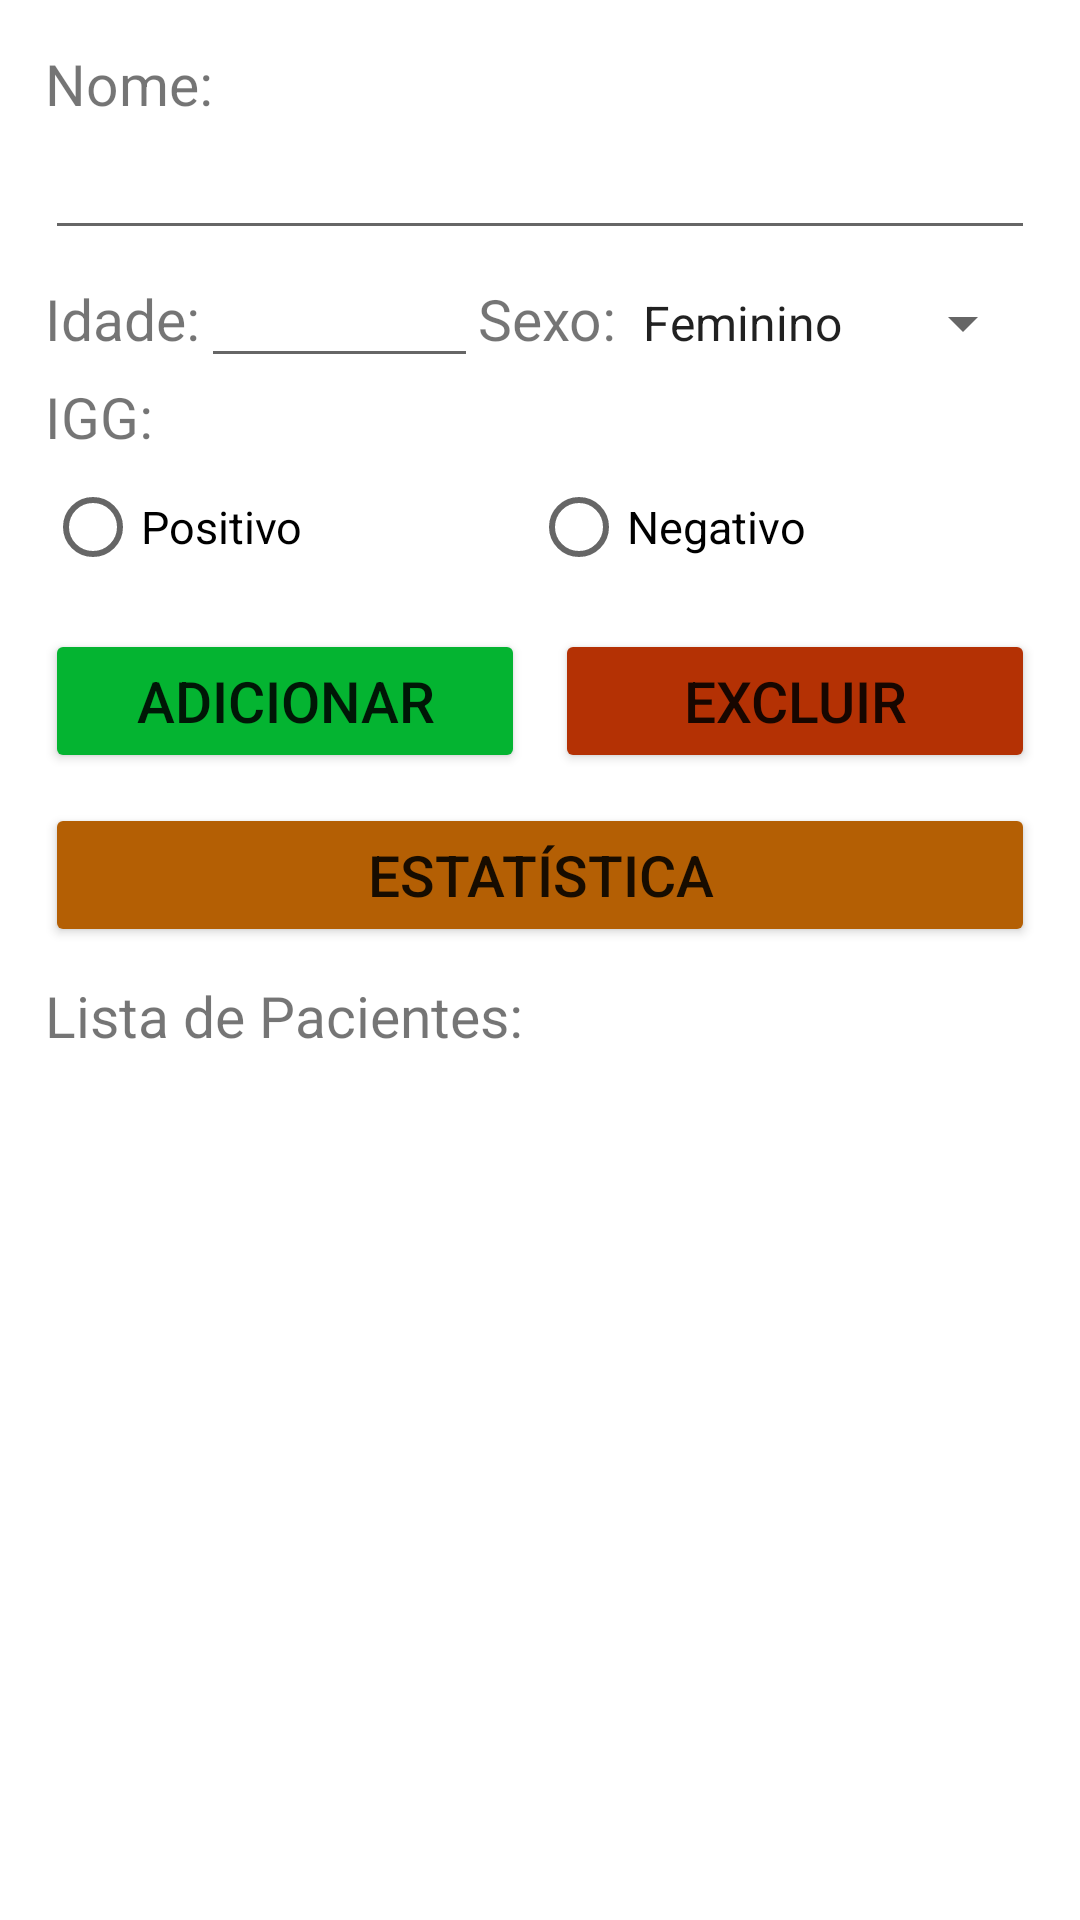

The Android layout XML behind this screen, and the referenced resources:
<!-- AndroidManifest.xml: application theme Theme.Prova -->
<!-- res/layout/activity_main.xml -->
<?xml version="1.0" encoding="utf-8"?>
<LinearLayout xmlns:android="http://schemas.android.com/apk/res/android"
    xmlns:app="http://schemas.android.com/apk/res-auto"
    xmlns:tools="http://schemas.android.com/tools"
    android:layout_width="match_parent"
    android:layout_height="match_parent"
    tools:context=".MainActivity"
    android:orientation="vertical">






    <TextView
        android:layout_width="match_parent"
        android:layout_height="wrap_content"
        android:layout_marginTop="15dp"
        android:layout_marginLeft="15dp"
        android:textSize="19sp"
        android:text="Nome:"/>
    <EditText
        android:layout_width="match_parent"
        android:layout_height="wrap_content"
        android:textSize="19sp"
        android:layout_marginLeft="15dp"
        android:layout_marginRight="15dp"
        android:inputType="text"
        android:id="@+id/txtNome"/>
    <LinearLayout
        android:layout_width="match_parent"
        android:layout_height="wrap_content">
        
        <TextView
            android:layout_width="wrap_content"
            android:layout_height="wrap_content"
            android:textSize="19sp"
            android:layout_marginLeft="15dp"
            android:layout_weight="25"
            android:text="Idade:" />

        <EditText
            android:id="@+id/txtIdade"
            android:layout_width="wrap_content"
            android:layout_height="wrap_content"
            android:layout_weight="3015"
            android:inputType="number"

            android:textSize="19sp" />
        
            <TextView
                android:layout_width="wrap_content"
                android:layout_height="wrap_content"
                android:textSize="19sp"
                android:layout_weight="25"
                android:text="Sexo:"
                />
        
            <Spinner
                android:layout_width="wrap_content"
                android:layout_height="wrap_content"
                android:id="@+id/spnSexo"
                android:layout_marginRight="15dp"
                android:entries="@array/sexo"
                android:layout_weight="25"
                android:textSize="19sp"
                />
    </LinearLayout>
    
    <TextView
        android:layout_width="match_parent"
        android:layout_height="wrap_content"
        android:textSize="19sp"
        android:layout_marginLeft="15dp"
        android:text="IGG: "/>

    
    <RadioGroup
        android:layout_width="match_parent"
        android:layout_height="wrap_content"
        android:orientation="horizontal"
        android:id="@+id/rgbIgg">
                <RadioButton
                    android:layout_width="wrap_content"
                    android:layout_height="wrap_content"
                    android:text="Positivo"
                    android:textSize="15sp"
                    android:layout_weight="1"
                    android:layout_marginLeft="15dp"
                    android:id="@+id/rbdPositivo"/>
                <RadioButton
                    android:layout_width="wrap_content"
                    android:layout_height="wrap_content"
                    android:text="Negativo"
                    android:textSize="15sp"
                    android:layout_weight="1"
                    android:layout_marginRight="15dp"
                    android:id="@+id/rbdNegativo"/>
    </RadioGroup>


    <LinearLayout
        android:layout_width="match_parent"
        android:layout_height="wrap_content">
        
        <Button
            android:layout_width="match_parent"
            android:layout_height="wrap_content"
            android:text="Adicionar"
            android:layout_weight="50"
            android:layout_marginTop="10dp"
            android:textSize="19sp"
            android:layout_marginLeft="15dp"
            android:layout_marginRight="5dp"
            android:backgroundTint="#04B431"
            android:id="@+id/btnAdicionar"/>
        
        <Button
            android:layout_width="match_parent"
            android:layout_height="wrap_content"
            android:text="Excluir"
            android:layout_weight="50"
            android:layout_marginTop="10dp"
            android:textSize="19sp"
            android:layout_marginLeft="5dp"
            android:layout_marginRight="15dp"
            android:backgroundTint="#B43104"
            android:id="@+id/btnExcluir"/>
        </LinearLayout>
    
    <Button
        android:layout_width="match_parent"
        android:layout_height="wrap_content"
        android:text="Estatística"
        android:textSize="19sp"
        android:layout_marginTop="10dp"
        android:layout_marginLeft="15dp"
        android:layout_marginRight="15dp"
        android:backgroundTint="#B45F04"
        android:id="@+id/btnEstatistica"/>
    
    <TextView
        android:layout_width="match_parent"
        android:layout_height="wrap_content"
        android:textSize="19sp"
        android:layout_marginLeft="15dp"
        android:layout_marginTop="10dp"
        android:layout_marginBottom="10dp"
        android:text="Lista de Pacientes:"/>
    
    <ListView
        android:id="@+id/lstPacientes"
        android:layout_width="match_parent"
        android:layout_height="wrap_content"
        android:layout_marginLeft="15dp"
        android:layout_marginRight="15dp"
        android:textSize="19sp" />
</LinearLayout>
<!-- resources referenced by this layout -->
<resources>
  <string-array name="sexo">
  
          <item>Feminino</item>
          <item>Masculino</item>
      </string-array>
  <style name="Theme.Prova" parent="Theme.MaterialComponents.DayNight.DarkActionBar">
          
          <item name="colorPrimary">@color/purple_500</item>
          <item name="colorPrimaryVariant">@color/purple_700</item>
          <item name="colorOnPrimary">@color/black</item>
          
          <item name="colorSecondary">@color/teal_200</item>
          <item name="colorSecondaryVariant">@color/teal_700</item>
          <item name="colorOnSecondary">@color/black</item>
          
          <item name="android:statusBarColor" tools:targetApi="l">?attr/colorPrimaryVariant</item>
          
      </style>
  <!-- not gathered from this repository: default colours our renderer supplied (Android Studio template values) -->
  <color name="purple_500">#FF6200EE</color>
  <color name="purple_700">#FF3700B3</color>
  <color name="teal_200">#FF03DAC5</color>
  <color name="teal_700">#FF018786</color>
  <color name="black">#FF000000</color>
</resources>
